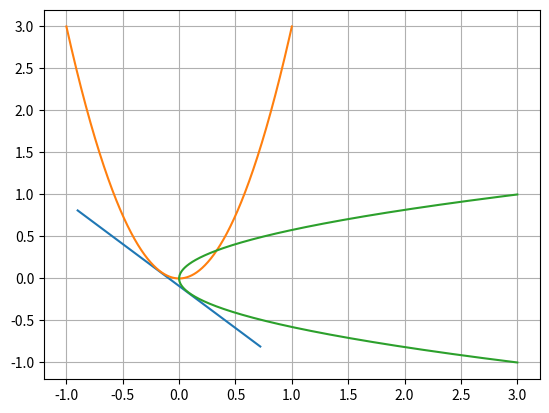

Generate this figure with matplotlib:
import matplotlib.pyplot as plt
import numpy as np

def line_gen(A,B):
  len =2
  x_AB = np.zeros((2,len))
  lam_1 = np.linspace(-9,9,len)
  for i in range(len):
    temp1 = A + lam_1[i]*(B-A)
    x_AB[:,i]= temp1.T
  return x_AB

A = np.array([-0.09,0])
B = np.array([0,-0.09])
T = line_gen(A,B)

# create 1000 equally spaced points between -10 and 10
x = np.linspace(-1, 1, 1000)
# y = np.linspace(-10, 10, 1000)

# calculate the y value for each element of the x vector
y1 = 3*(x**2) 

fig, ax = plt.subplots()
ax.plot(T[0,:],T[1,:],label='$T$')
ax.plot(x, y1)
ax.plot(y1, x)
plt.grid()
plt.show()